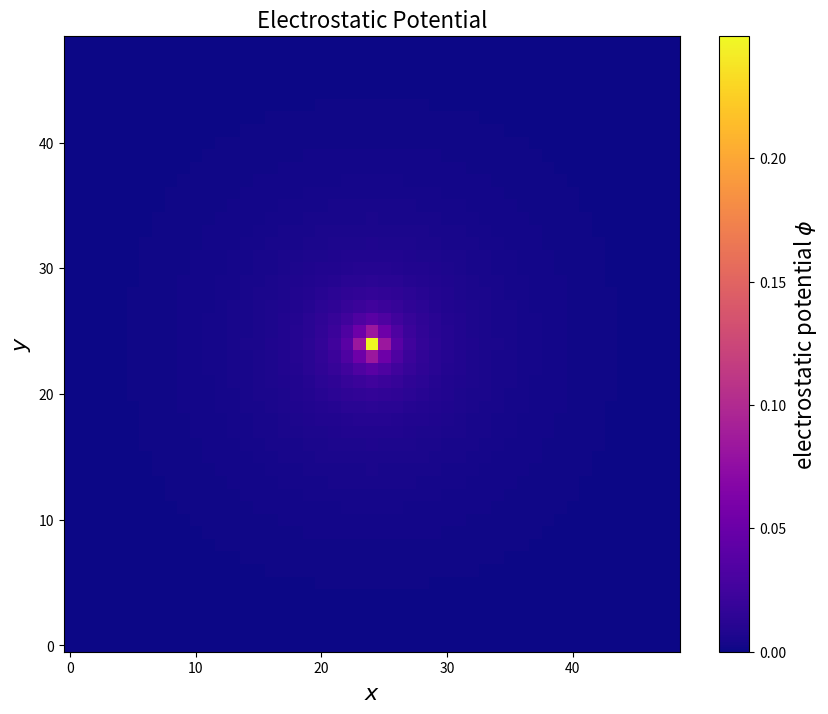

The script that saved this image:
import numpy as np
import matplotlib.pyplot as plt
from matplotlib.animation import FuncAnimation
import argparse

class Poisson:
    """
    Class containing simulation for solving Poisson's equation.
    For convenience, set dx = episilon = 1.
    """
    def __init__(self, L, tol):
        """
        Let the potential follow the Dirichlet boundary condition
        with phi = 0.

        Arguments:
            L: system size
            tol: accuracy of final solution
        """
        self.L = L
        self.tol = tol
        self.converged = False
        self.iters = 0
        # Initialise the charge density for a random charge distribution around the centre of the middle-z slice
        self.rho = np.zeros((L, L, L))
        self.rho[L//4:3*L//4, L//4:3*L//4, L//2] = np.random.choice([0, 1], size=(L//2, L//2), p=[0.99, 0.01])
        # Initialise potential
        self.phi = np.zeros((L, L, L))

    def Jacobi(self, phi):
        """
        Calculate the updated potential using the Jacobi algorithm.
        
        Arguments:
            phi: the current potential
        
        Returns:
            the updated potential
        """
        phi_new = (np.roll(phi, -1, axis=0)\
                    + np.roll(phi, 1, axis=0)\
                        + np.roll(phi, -1, axis=1)\
                            + np.roll(phi, 1, axis=1)\
                                + np.roll(phi, -1, axis=2)\
                                    + np.roll(phi, 1, axis=2)\
                                        + self.rho) / 6
        # Apply boundary conditions
        phi_new[0, :, :] = \
            phi_new[-1, :, :] = \
                phi_new[:, 0, :] = \
                    phi_new[:, -1, :] = \
                        phi_new[:, :, 0] = \
                            phi_new[:, :, -1] = 0
        # Return the updated potential
        return phi_new
    
    def update(self):
        """
        Update the potential and check for convergence.
        """
        # Obtain updated potential and update phi, increment iters
        phi_old = self.phi.copy()
        self.phi = self.Jacobi(phi_old)
        self.iters += 1
        # Check for convergence
        if np.max(np.abs(self.phi - phi_old)) <= self.tol:
            self.converged = True
            print(f"Convergence achieved in {self.iters} iteration(s)!")
    
    # DELETE ANIMATION STUFF
    def frame(self, _):
        """
        Update the animation, stop when convergence is achieved.
        """
        # Terminate animation in case of convergence
        if self.converged:
            return []
        # Run update procedure
        self.update()
        # Take slice through middle of potential for plot
        slice = self.phi[:, :, self.L//2]
        # Clear and update the figure
        plt.cla()
        img = plt.imshow(slice, cmap='plasma', vmin=0, vmax=np.max(slice)) 

        plt.title('Electrostatic Potential', fontsize = 16)
        plt.xlabel(r'$x$', fontsize=16)
        plt.ylabel(r'$y$', fontsize=16)
        plt.xticks([])
        plt.yticks([]) 
        # Return image of field for animation
        return img  
          
    def animation(self):
        """
        Animate the solution to the boundary value problem.
        """
        # Create figure
        fig, ax = plt.subplots(figsize=[10, 8])
        # Take slice through middle of potential for plot
        slice = self.phi[:, :, self.L//2]
        img = plt.imshow(slice, cmap='plasma', vmin=0, vmax=np.max(slice))

        plt.title('Electrostatic Potential', fontsize = 16)
        # Add colour bar
        cbar = plt.colorbar(img, ax=ax)
        cbar.set_label(r'electrostatic potential $\phi$', size=16)

        plt.xlabel(r'$x$', fontsize=16)
        plt.ylabel(r'$y$', fontsize=16)
        plt.xticks([])
        plt.yticks([])  
        ani = FuncAnimation(fig, self.frame, cache_frame_data=False)

        plt.show()

    def run_arb(self):
        """
        Calculate the potential and resultant electric field due to
        an arbitrary charge distribution.
        """
        # Converge the potential
        while not(self.converged):
            self.update()

        # Plot the electrostatic potential
        self.e_potential()

    def monopole(self):
        """
        Calculate the potential and resultant electric field due to
        a single charge at the centre.
        """
        # Initialise the charge density for a single charge at the centre
        self.rho = np.zeros((self.L, self.L, self.L))
        self.rho[self.L//2, self.L//2, self.L//2] = 1
        # Converge the potential
        while not(self.converged):
            self.update()

        # Plot the electrostatic potential
        self.e_potential()

    def e_potential(self):
        """
        Plot the electrostatic potential.
        """
        fig, ax = plt.subplots(figsize=[10, 8])
        # Take slice through middle of potential for plot
        slice = self.phi[:, :, self.L//2]
        img = plt.imshow(slice, cmap='plasma', vmin=0, vmax=np.max(slice), origin='lower')

        plt.title('Electrostatic Potential', fontsize = 16)
        # Add colour bar
        cbar = plt.colorbar(img, ax=ax)
        cbar.set_label(r'electrostatic potential $\phi$', size=16)

        plt.xlabel(r'$x$', fontsize=16)
        plt.ylabel(r'$y$', fontsize=16)
        plt.show()

        



if __name__ == "__main__":
    argparser = argparse.ArgumentParser(description="Poisson equation simulation")
    argparser.add_argument('-L', '--size', type=int, default=49, help="System size (default: 49)")
    argparser.add_argument('-t', '--tolerance', type=float, default=1e-6, help="Accuracy of final solution (default: 1e-6)")
    args = argparser.parse_args()

    P = Poisson(args.size, args.tolerance)
    P.monopole()
